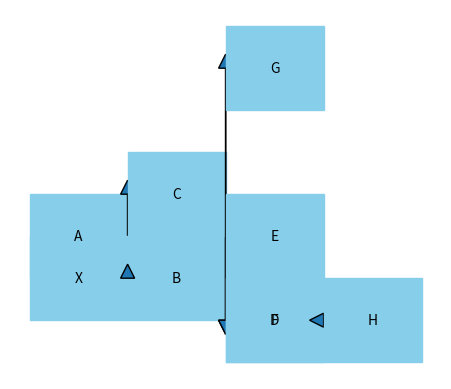

Generate this figure with matplotlib:
import matplotlib.pyplot as plt
import matplotlib.patches as patches
from collections import deque, defaultdict

class Node:
    def __init__(self, name):
        self.name = name
        self.inputs = []
        self.outputs = []
        self.level = 0
        self.x = 0

    def connect_to(self, node):
        self.outputs.append(node)
        node.inputs.append(self)

def barycenter_horizontal_placement(node, levels):
    if node.outputs:
        node.x = sum(out_node.x for out_node in node.outputs) / len(node.outputs)
        levels[node.level].sort(key=lambda n: n.x)

def auto_layout_coordinates(nodes, rect_width, rect_height):
    visited = set()
    queue = [node for node in nodes if not node.inputs]

    for node in queue:
        visited.add(node)

    while queue:
        current_node = queue.pop(0)
        for output_node in current_node.outputs:
            if output_node not in visited:
                output_node.level = current_node.level + 1
                visited.add(output_node)
                queue.append(output_node)

    levels = defaultdict(list)
    for node in nodes:
        levels[node.level].append(node)
        node.x = len(levels[node.level]) - 1

    for _ in range(5):
        for node in nodes:
            barycenter_horizontal_placement(node, levels)

    coordinates = {}
    for level, nodes_on_level in levels.items():
        for node in nodes_on_level:
            coordinates[node.name] = (level * rect_width, node.x * rect_height)

    return coordinates

def visualize_layout(nodes):
    rect_width, rect_height = 0.7, 0.6
    coords = auto_layout_coordinates(nodes, rect_width, rect_height)
    
    fig, ax = plt.subplots()
    for node in nodes:
        x, y = coords[node.name]
        ax.add_patch(patches.Rectangle((x, y), rect_width, rect_height, color='skyblue'))
        ax.text(x + rect_width / 2, y + rect_height / 2, node.name, ha='center', va='center')
        
        for output_node in node.outputs:
            x2, y2 = coords[output_node.name]
            ax.arrow(x + rect_width, y + rect_height / 2, x2 - x - rect_width, y2 - y, head_width=0.1, head_length=0.1)

    ax.axis('off')
    ax.set_aspect('equal')
    ax.autoscale_view()
    plt.show()

if __name__ == "__main__":
    nodes = [Node(letter) for letter in ["A", "B", "C", "D", "E", "F", "G", "H", "X"]]
    A, B, C, D, E, F, G, H, X = nodes

    A.connect_to(B)
    A.connect_to(C)
    B.connect_to(D)
    B.connect_to(E)
    C.connect_to(F)
    C.connect_to(G)
    F.connect_to(H)
    X.connect_to(B)

    visualize_layout(nodes)
